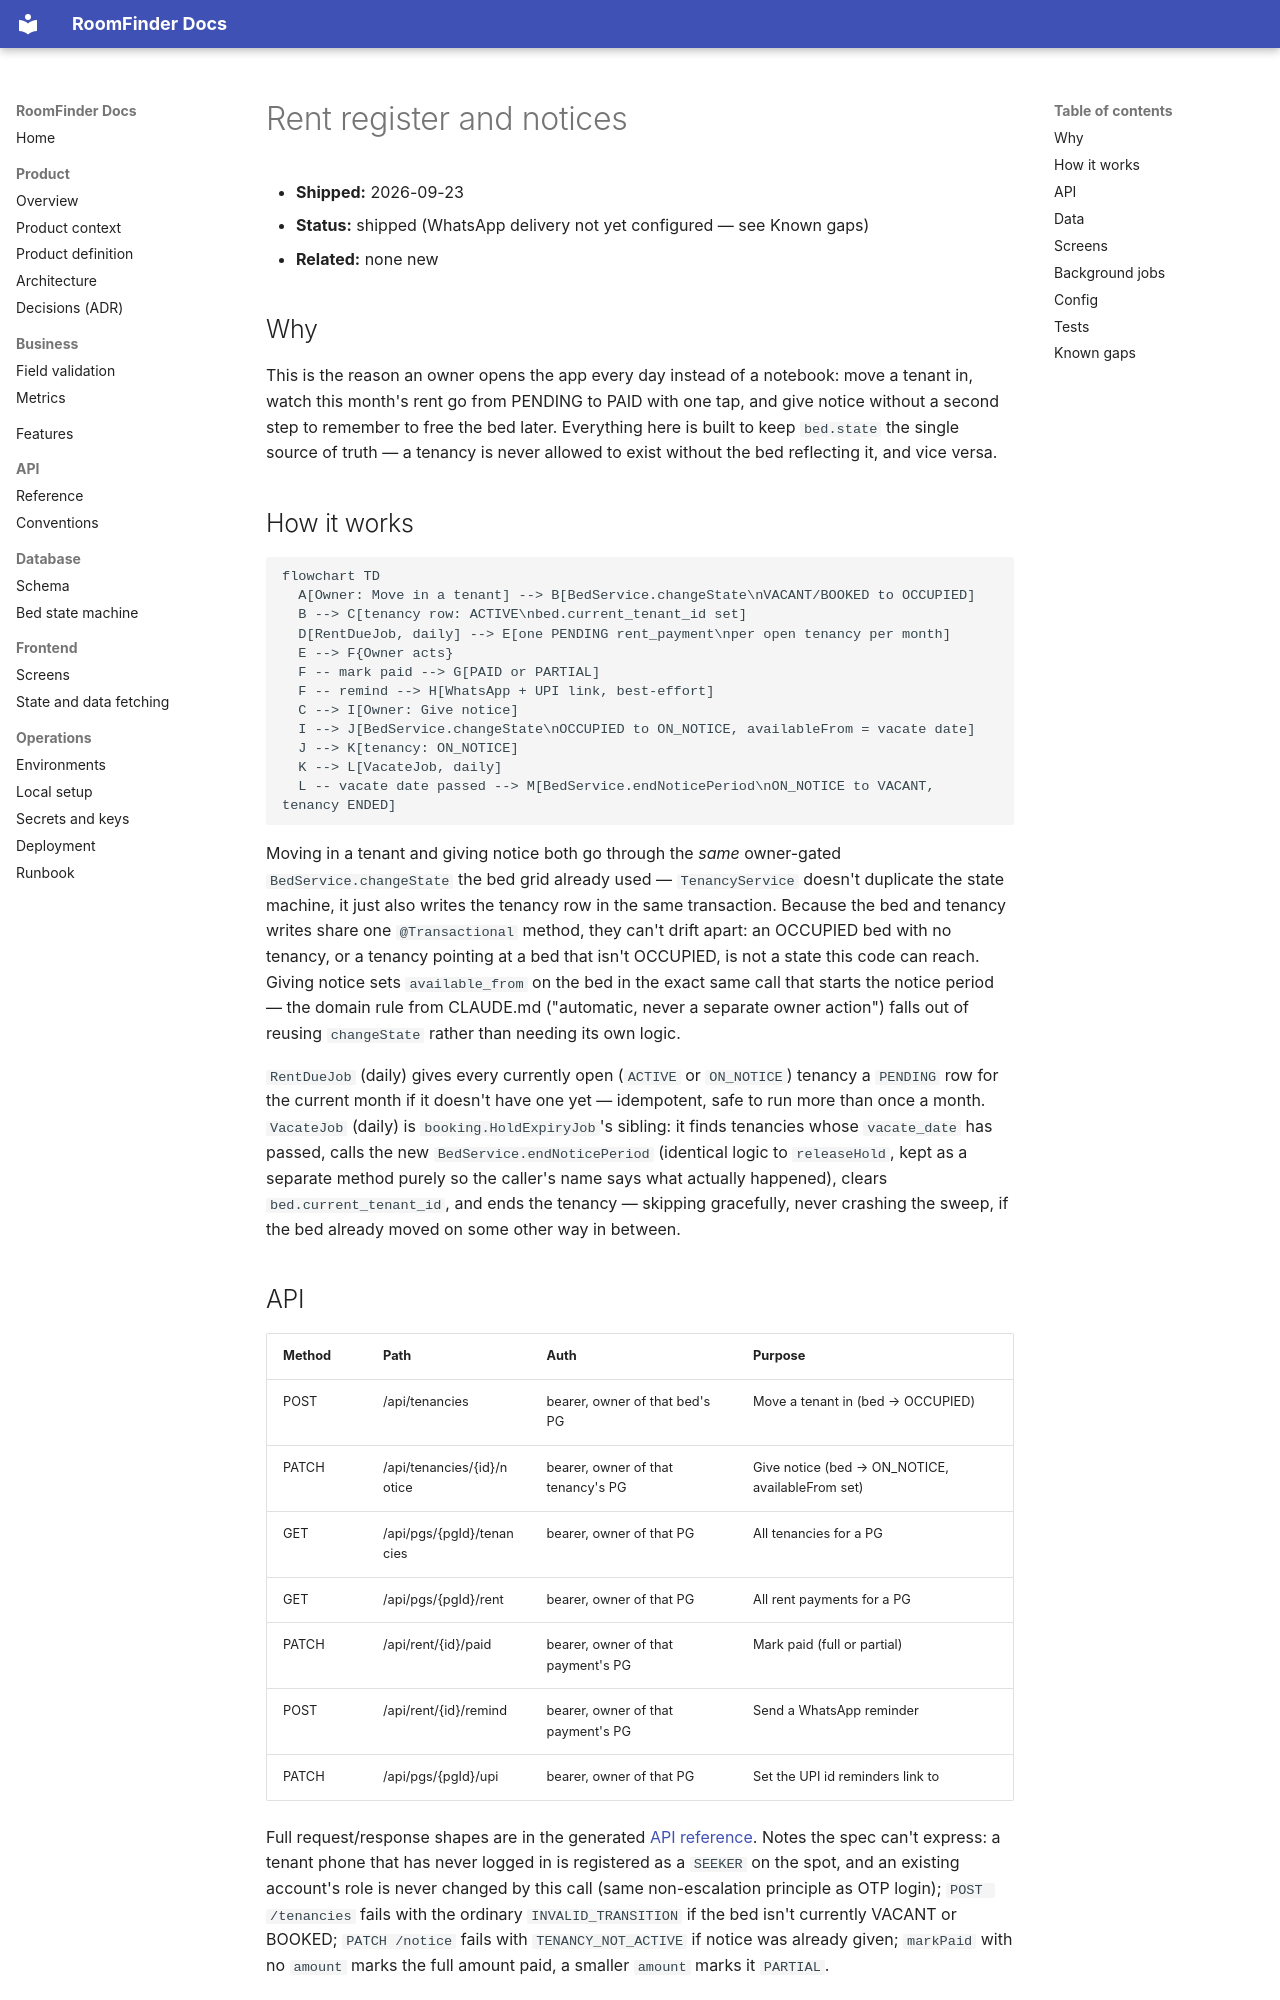

repository: itzmuthuhere/roomfinder · page: features/2026-09-23-rent-register-and-notices/index.html · generator: mkdocs

# Rent register and notices

- **Shipped:** 2026-09-23
- **Status:** shipped (WhatsApp delivery not yet configured — see Known gaps)
- **Related:** none new

## Why

This is the reason an owner opens the app every day instead of a notebook: move a tenant in, watch
this month's rent go from PENDING to PAID with one tap, and give notice without a second step to
remember to free the bed later. Everything here is built to keep `bed.state` the single source of
truth — a tenancy is never allowed to exist without the bed reflecting it, and vice versa.

## How it works

```mermaid
flowchart TD
  A[Owner: Move in a tenant] --> B[BedService.changeState\nVACANT/BOOKED to OCCUPIED]
  B --> C[tenancy row: ACTIVE\nbed.current_tenant_id set]
  D[RentDueJob, daily] --> E[one PENDING rent_payment\nper open tenancy per month]
  E --> F{Owner acts}
  F -- mark paid --> G[PAID or PARTIAL]
  F -- remind --> H[WhatsApp + UPI link, best-effort]
  C --> I[Owner: Give notice]
  I --> J[BedService.changeState\nOCCUPIED to ON_NOTICE, availableFrom = vacate date]
  J --> K[tenancy: ON_NOTICE]
  K --> L[VacateJob, daily]
  L -- vacate date passed --> M[BedService.endNoticePeriod\nON_NOTICE to VACANT, tenancy ENDED]
```

Moving in a tenant and giving notice both go through the *same* owner-gated
`BedService.changeState` the bed grid already used — `TenancyService` doesn't duplicate the state
machine, it just also writes the tenancy row in the same transaction. Because the bed and tenancy
writes share one `@Transactional` method, they can't drift apart: an OCCUPIED bed with no tenancy,
or a tenancy pointing at a bed that isn't OCCUPIED, is not a state this code can reach. Giving
notice sets `available_from` on the bed in the exact same call that starts the notice period — the
domain rule from CLAUDE.md ("automatic, never a separate owner action") falls out of reusing
`changeState` rather than needing its own logic.

`RentDueJob` (daily) gives every currently open (`ACTIVE` or `ON_NOTICE`) tenancy a `PENDING` row
for the current month if it doesn't have one yet — idempotent, safe to run more than once a month.
`VacateJob` (daily) is `booking.HoldExpiryJob`'s sibling: it finds tenancies whose `vacate_date` has
passed, calls the new `BedService.endNoticePeriod` (identical logic to `releaseHold`, kept as a
separate method purely so the caller's name says what actually happened), clears
`bed.current_tenant_id`, and ends the tenancy — skipping gracefully, never crashing the sweep, if
the bed already moved on some other way in between.
